Labelled photos from "wbc-mendeley", an image-classification folder in nescondo/wbc-identification. The possible labels are: basophil, eosinophil, lymphocyte, monocyte, neutrophil.

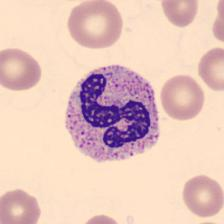
Label: neutrophil

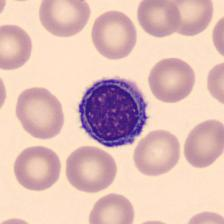
Label: lymphocyte

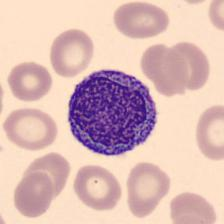
Label: monocyte

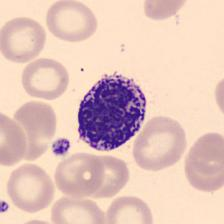
Label: basophil

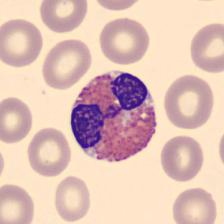
Label: eosinophil

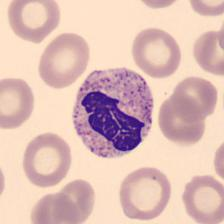
Label: neutrophil
